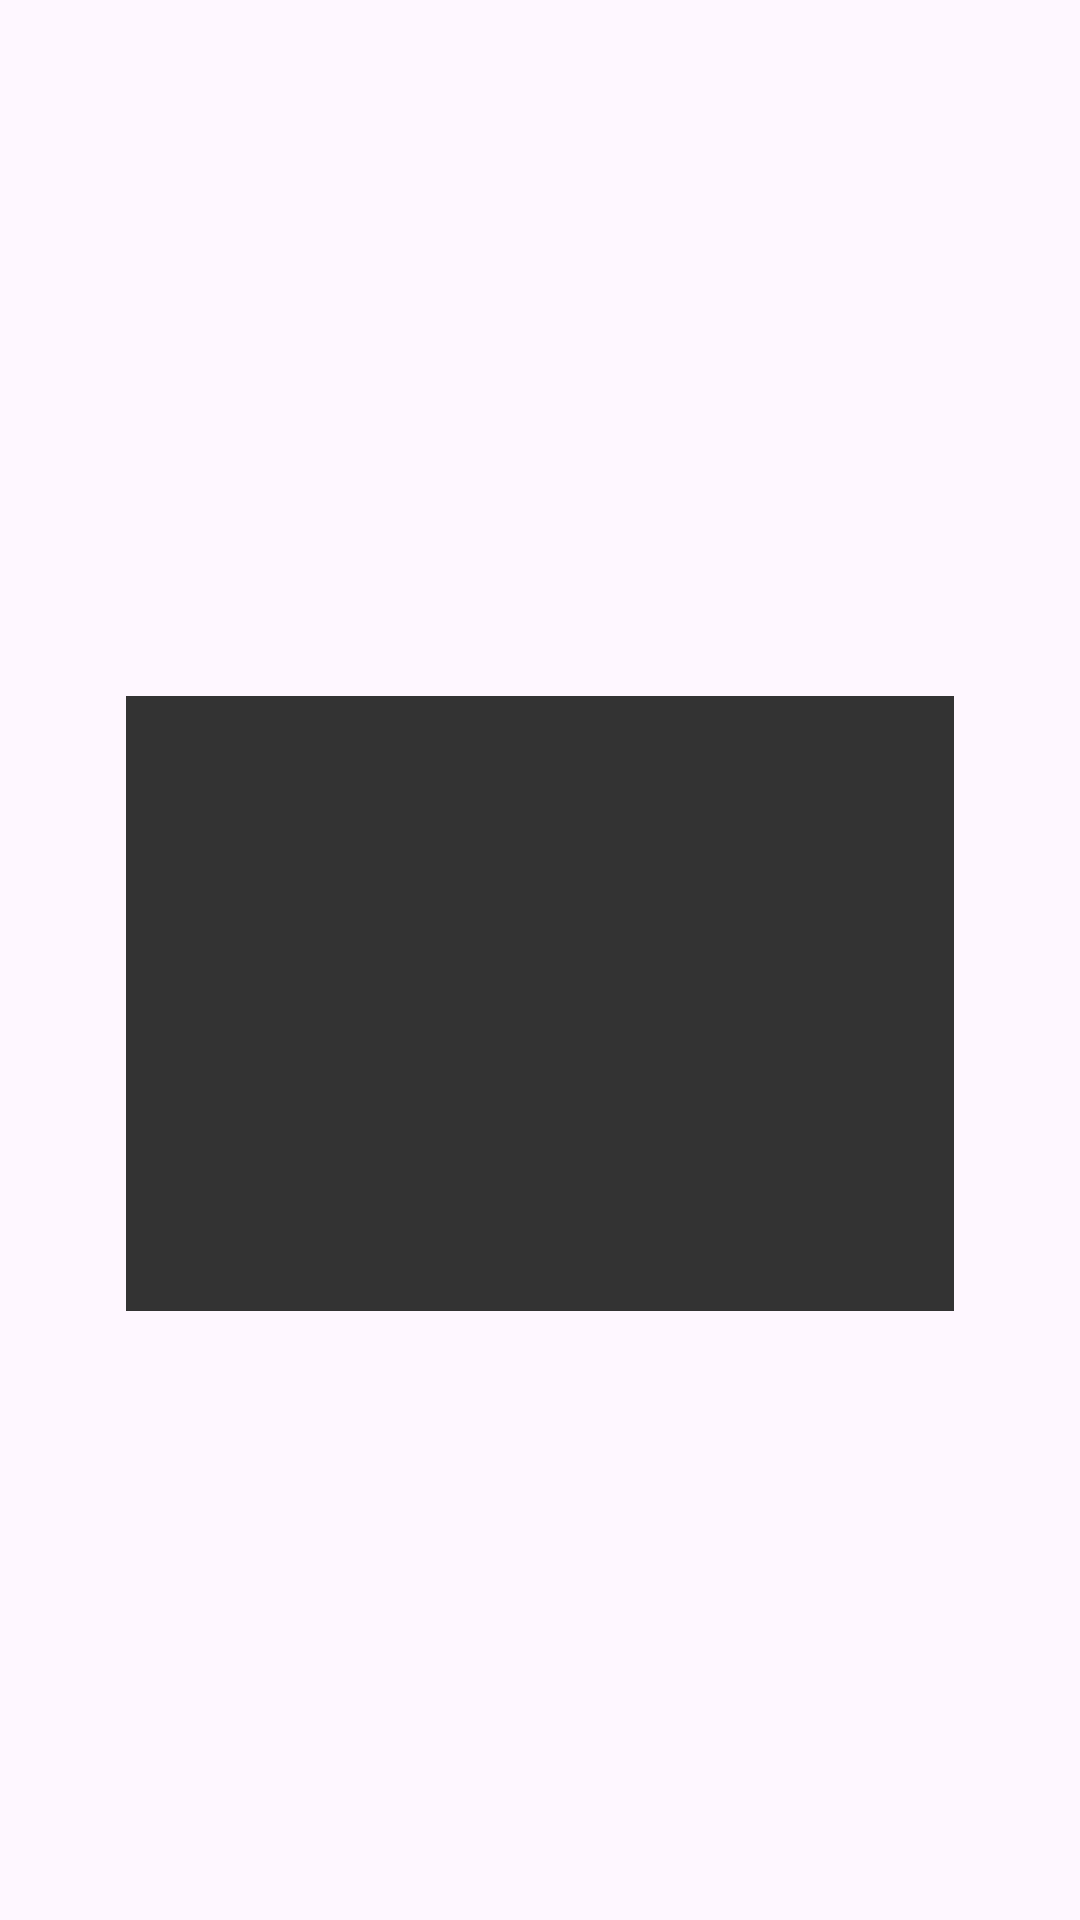

Reconstruct the res/layout file that produces this screen, plus the resources it refers to.
<!-- AndroidManifest.xml: application theme Theme.ProyectoPersonaje -->
<!-- res/layout/popup_recompensa.xml -->
<?xml version="1.0" encoding="utf-8"?>
<androidx.constraintlayout.widget.ConstraintLayout xmlns:android="http://schemas.android.com/apk/res/android"
    xmlns:app="http://schemas.android.com/apk/res-auto"
    xmlns:tools="http://schemas.android.com/tools"
    android:layout_width="match_parent"
    android:layout_height="match_parent">

    <TextView
        android:id="@+id/textViewRecompensa"
        android:layout_width="276dp"
        android:layout_height="205dp"
        android:layout_gravity="center"
        android:layout_marginStart="78dp"
        android:layout_marginTop="232dp"
        android:layout_marginEnd="78dp"
        android:background="#333333"
        android:padding="16dp"
        android:textColor="#FFFFFF"
        android:textSize="12sp"
        app:layout_constraintEnd_toEndOf="parent"
        app:layout_constraintStart_toStartOf="parent"
        app:layout_constraintTop_toTopOf="parent" />
</androidx.constraintlayout.widget.ConstraintLayout>
<!-- resources referenced by this layout -->
<resources>
  <style name="Theme.ProyectoPersonaje" parent="Base.Theme.ProyectoPersonaje" />
  <style name="Base.Theme.ProyectoPersonaje" parent="Theme.Material3.DayNight.NoActionBar">
          
          
      </style>
</resources>
